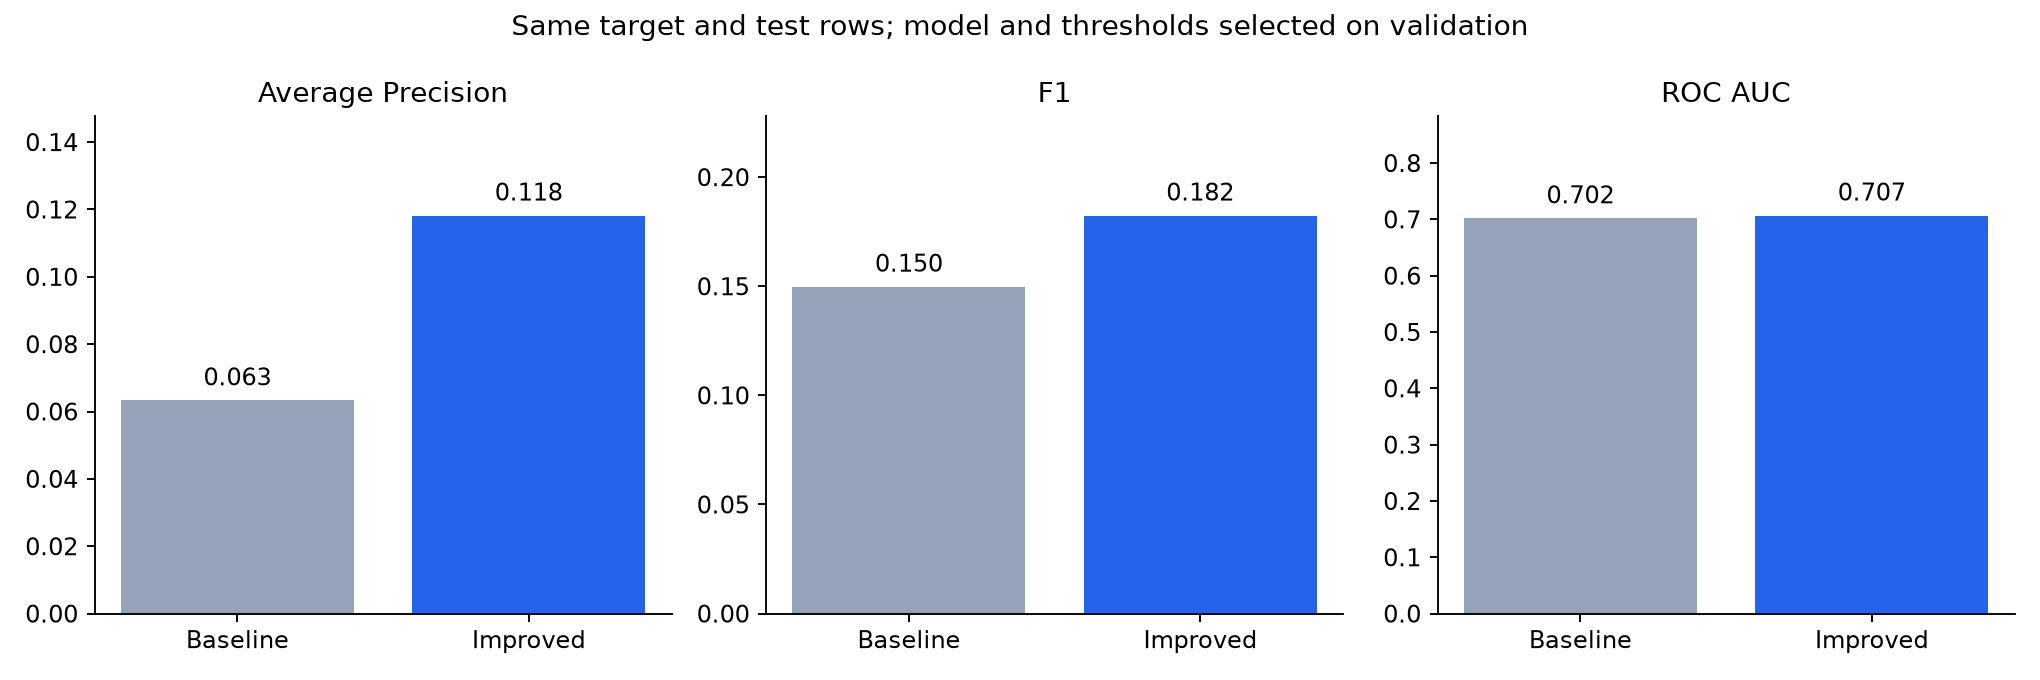

Data behind this chart, as committed beside it:
model, split, rows, positives, positive_rate, average_precision, roc_auc, threshold, precision, recall, f1, true_positive, false_positive, false_negative
archived_baseline, valid_legacy, 1057724, 15228, 0.0144, 0.06978, 0.7477, 0.08491, 0.1517, 0.2124, 0.177, 3234, 18085, 11994
catboost_history, valid_legacy, 1057724, 15228, 0.0144, 0.1567, 0.7347, 0.1372, 0.2525, 0.1976, 0.2217, 3009, 8906, 12219
archived_baseline, test, 1200000, 18660, 0.01555, 0.06329, 0.7017, 0.08491, 0.1324, 0.1724, 0.1498, 3217, 21085, 15443
catboost_history, test, 1200000, 18660, 0.01555, 0.1182, 0.7066, 0.1372, 0.2227, 0.1544, 0.1824, 2881, 10056, 15779
